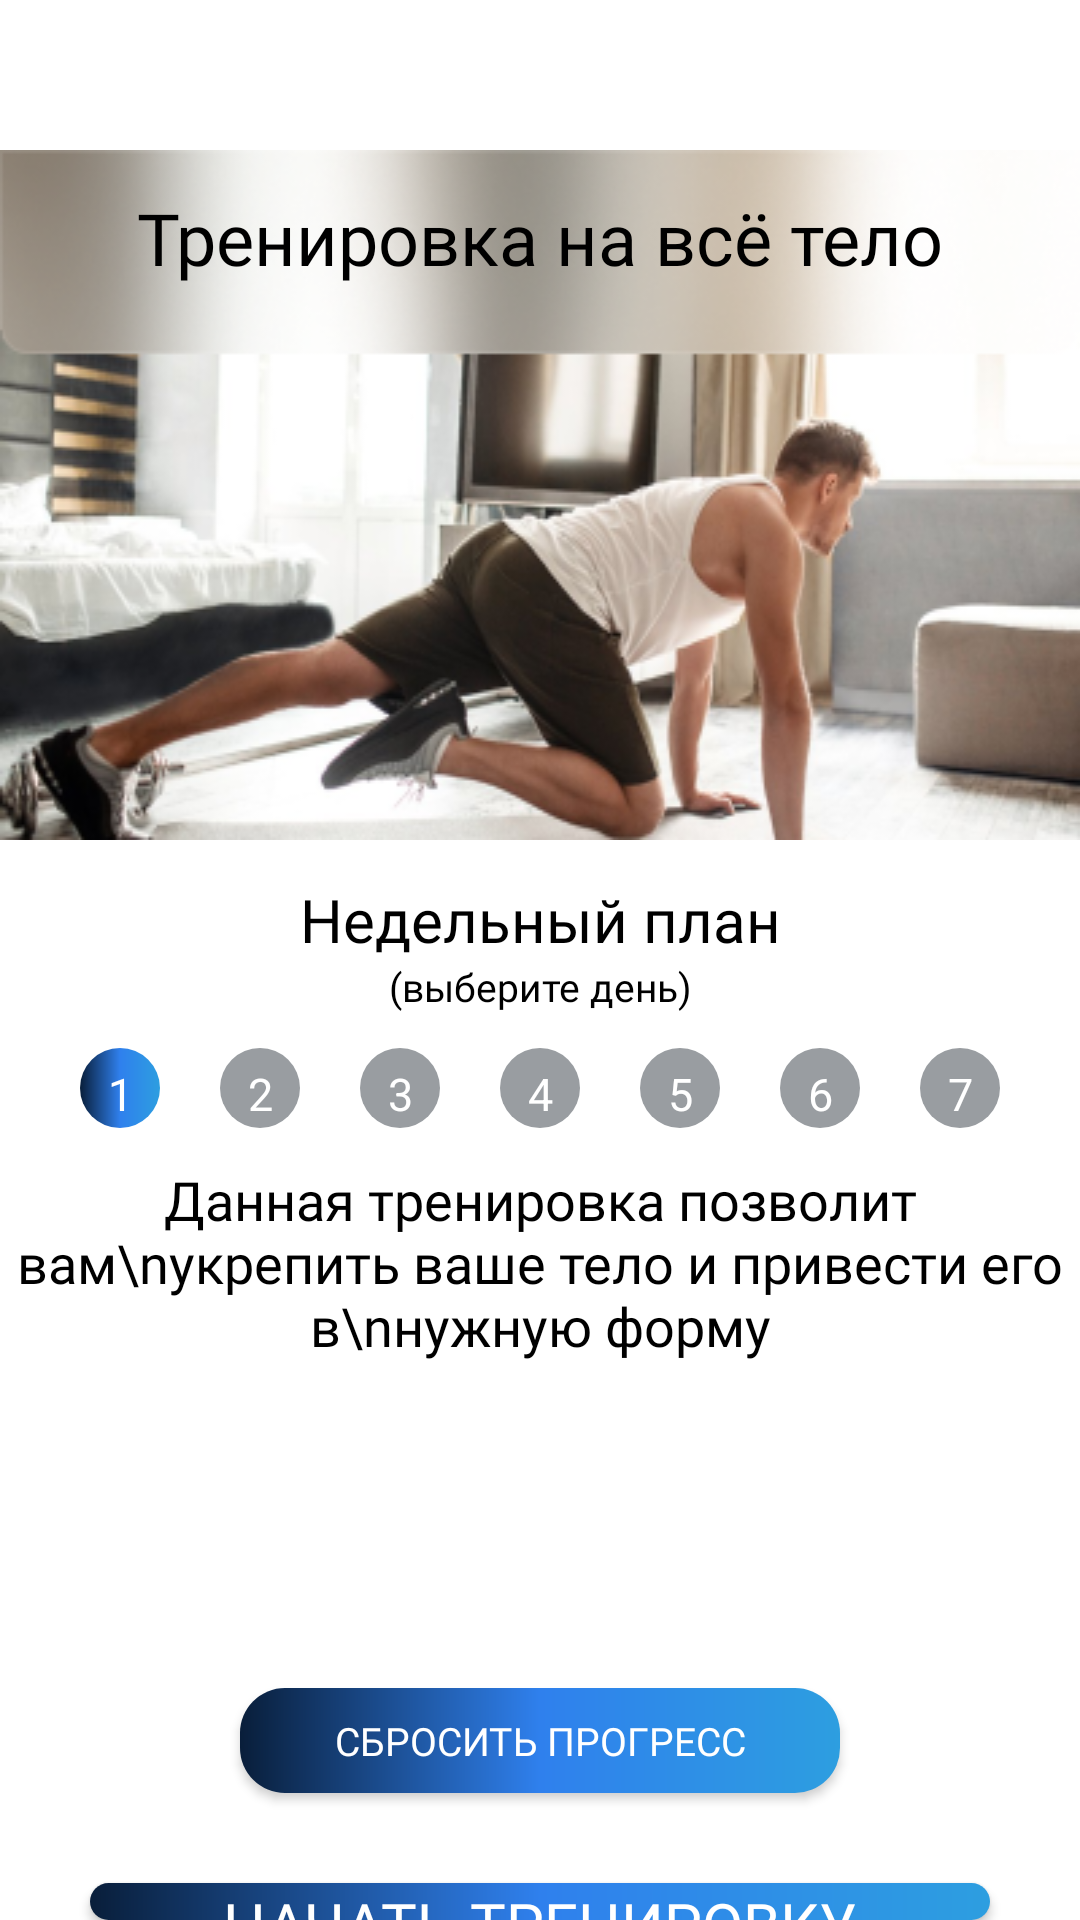

The Android layout XML behind this screen, and the referenced resources:
<!-- AndroidManifest.xml: application theme Theme.GamersGym -->
<!-- res/layout/activity_full_body_workout.xml -->
<?xml version="1.0" encoding="utf-8"?>
<LinearLayout xmlns:android="http://schemas.android.com/apk/res/android"
    xmlns:tools="http://schemas.android.com/tools"
    android:layout_width="match_parent"
    android:layout_height="match_parent"
    android:orientation="vertical"
    tools:context=".Workouts.FullBodyWorkoutActivity">
        <LinearLayout
            android:layout_height="wrap_content"
            android:layout_width="wrap_content"
            android:orientation="vertical"
            android:layout_gravity="center"
            android:paddingTop="50dp"
            >
        <TextView
            android:layout_width="wrap_content"
            android:layout_height="wrap_content"
            android:textColor="@color/black"
            android:fontFamily="@font/inter_bold"
            android:background="@drawable/fullbody_background"
            android:textSize="24dp"
            android:textAlignment="center"
            android:paddingTop="13dp"
            android:text="Тренировка на всё тело"
            />
        <TextView
            android:layout_width="match_parent"
            android:layout_height="wrap_content"
            android:paddingTop="13dp"
            android:fontFamily="@font/inter"
            android:textColor="@color/black"
            android:textAlignment="center"
            android:textSize="20sp"
            android:text="Недельный план"
            />
        <TextView
            android:layout_width="match_parent"
            android:layout_height="wrap_content"
            android:fontFamily="@font/inter_light_italic"
            android:textColor="@color/black"
            android:textAlignment="center"
            android:textSize="13sp"
            android:text="(выберите день)"
            />
    </LinearLayout>
    <LinearLayout
        android:layout_height="150px"
        android:layout_width="wrap_content"
        android:orientation="horizontal"
        android:layout_gravity="center"
        >
        <LinearLayout
            android:layout_height="wrap_content"
            android:layout_width="wrap_content"
            android:orientation="horizontal"
            android:layout_gravity="center"
            >
            <TextView
                android:id="@+id/day1"
                android:layout_width="80px"
                android:layout_height="80px"
                android:background="@drawable/circle_background_active"
                android:textColor="@color/white"
                android:textAlignment="center"
                android:paddingTop="5dp"
                android:layout_marginRight="20dp"
                android:textSize="15dp"
                android:text="1"
                />
            <TextView
                android:id="@+id/day2"
                android:layout_width="80px"
                android:layout_height="80px"
                android:background="@drawable/circle_background_inactive"
                android:textColor="@color/white"
                android:textAlignment="center"
                android:paddingTop="5dp"
                android:layout_marginRight="20dp"
                android:textSize="15dp"
                android:text="2"
                />
            <TextView
                android:id="@+id/day3"
                android:layout_width="80px"
                android:layout_height="80px"
                android:background="@drawable/circle_background_inactive"
                android:textColor="@color/white"
                android:textAlignment="center"
                android:paddingTop="5dp"
                android:layout_marginRight="20dp"
                android:textSize="15dp"
                android:text="3"
                />
            <TextView
                android:id="@+id/day4"
                android:layout_width="80px"
                android:layout_height="80px"
                android:background="@drawable/circle_background_inactive"
                android:textColor="@color/white"
                android:textAlignment="center"
                android:paddingTop="5dp"
                android:layout_marginRight="20dp"
                android:textSize="15dp"
                android:text="4"
                />
            <TextView
                android:id="@+id/day5"
                android:layout_width="80px"
                android:layout_height="80px"
                android:background="@drawable/circle_background_inactive"
                android:textColor="@color/white"
                android:textAlignment="center"
                android:paddingTop="5dp"
                android:layout_marginRight="20dp"
                android:textSize="15dp"
                android:text="5"
                />
            <TextView
                android:id="@+id/day6"
                android:layout_width="80px"
                android:layout_height="80px"
                android:background="@drawable/circle_background_inactive"
                android:textColor="@color/white"
                android:textAlignment="center"
                android:paddingTop="5dp"
                android:layout_marginRight="20dp"
                android:textSize="15dp"
                android:text="6"
                />
            <TextView
                android:id="@+id/day7"
                android:layout_width="80px"
                android:layout_height="80px"
                android:background="@drawable/circle_background_inactive"
                android:textColor="@color/white"
                android:textAlignment="center"
                android:paddingTop="5dp"
                android:textSize="15dp"
                android:text="7"
                />
        </LinearLayout>
    </LinearLayout>
    <TextView
        android:layout_width="wrap_content"
        android:layout_height="wrap_content"
        android:textAlignment="center"
        android:layout_gravity="center"
        android:fontFamily="@font/inter_light_italic"
        android:textSize="18dp"
        android:textColor="@color/black"
        android:text="Данная тренировка позволит вам\nукрепить ваше тело и привести его в\nнужную форму"
        />
    <TextView
        android:id="@+id/text2"
        android:layout_width="wrap_content"
        android:layout_height="wrap_content"
        android:textAlignment="center"
        android:layout_gravity="center"
        android:layout_marginTop="20sp"
        android:fontFamily="@font/inter_light_italic"
        android:textSize="18dp"
        android:textColor="@color/black"
        />
    <TextView
        android:id="@+id/text3"
        android:layout_width="wrap_content"
        android:layout_height="wrap_content"
        android:textAlignment="center"
        android:layout_gravity="center"
        android:layout_marginTop="20sp"
        android:fontFamily="@font/inter_light_italic"
        android:textSize="18dp"
        android:textColor="@color/black"
        />
    <androidx.appcompat.widget.AppCompatButton
        android:textColor="@color/white"
        android:background="@drawable/round_corners_blue"
        android:id="@+id/reset_progress"
        android:layout_width="200dp"
        android:layout_height="35dp"
        android:layout_marginTop="20sp"
        android:layout_gravity="center"
        android:fontFamily="@font/inter"
        android:text="Сбросить прогресс"
        android:textSize="13dp"
        />
    <androidx.appcompat.widget.AppCompatButton
        android:textColor="@color/white"
        android:background="@drawable/round_corners_blue"
        android:id="@+id/start_workout"
        android:layout_width="300dp"
        android:layout_height="wrap_content"
        android:layout_marginTop="30sp"
        android:layout_gravity="center"
        android:fontFamily="@font/inter"
        android:text="Начать тренировку"
        android:textSize="20dp"
        />
    <FrameLayout
        android:layout_height="match_parent"
        android:layout_width="wrap_content"
        android:layout_gravity="right">
        <ImageButton
            android:id="@+id/back_to_tabs"
            android:src="@drawable/back_icon"
            android:layout_width="wrap_content"
            android:layout_height="wrap_content"
            android:background="@null"
            android:layout_gravity="bottom"
            android:layout_marginBottom="50dp"
            android:layout_marginRight="50dp"
            />
    </FrameLayout>
</LinearLayout>
<!-- resources referenced by this layout -->
<resources>
  <!-- drawable back_icon (drawable) -->
  <vector xmlns:android="http://schemas.android.com/apk/res/android"
      xmlns:aapt="http://schemas.android.com/aapt"
      android:width="50dp"
      android:height="50dp"
      android:viewportWidth="50"
      android:viewportHeight="50">
    <path
        android:pathData="M50,25C50,38.807 38.807,50 25,50C11.193,50 0,38.807 0,25C0,11.193 11.193,0 25,0C38.807,0 50,11.193 50,25Z">
      <aapt:attr name="android:fillColor">
        <gradient 
            android:startX="-21.875"
            android:startY="30.625"
            android:endX="50"
            android:endY="25"
            android:type="linear">
          <item android:offset="0" android:color="#FF091E3A"/>
          <item android:offset="0.5" android:color="#FF2F80ED"/>
          <item android:offset="1" android:color="#FF2D9EE0"/>
        </gradient>
      </aapt:attr>
    </path>
    <path
        android:pathData="M33.845,8.488C34.496,9.139 34.496,10.194 33.845,10.845L20.024,24.667L33.845,38.488C34.496,39.139 34.496,40.194 33.845,40.845C33.194,41.496 32.139,41.496 31.488,40.845L16.488,25.845C15.837,25.194 15.837,24.139 16.488,23.488L31.488,8.488C32.139,7.837 33.194,7.837 33.845,8.488Z"
        android:fillColor="#ffffff"
        android:fillType="evenOdd"/>
  </vector>
  <!-- drawable circle_background_active (drawable) -->
  <?xml version="1.0" encoding="utf-8"?>
  <shape xmlns:android="http://schemas.android.com/apk/res/android" >
      <stroke android:width="0dp"/>
      <corners android:radius="500dp"/>
      <gradient android:startColor="#091E3A"
          android:centerColor="#2F80ED"
          android:endColor="#2D9EE0"/>
  </shape>
  <!-- drawable circle_background_inactive (drawable) -->
  <?xml version="1.0" encoding="utf-8"?>
  <shape xmlns:android="http://schemas.android.com/apk/res/android" >
  <stroke android:width="0dp"/>
  <corners android:radius="500dp"/>
  <solid android:color="#999DA1" />
  </shape>
  <!-- drawable fullbody_background: png bitmap (drawable, 122477 bytes) -->
  <!-- drawable round_corners_blue (drawable) -->
  <?xml version="1.0" encoding="utf-8"?>
  <shape xmlns:android="http://schemas.android.com/apk/res/android" >
      <stroke android:width="0dp"/>
      <corners android:radius="15dp"/>
      <gradient android:startColor="#091E3A"
          android:centerColor="#2F80ED"
          android:endColor="#2D9EE0"/>
  </shape>
  <style name="Theme.GamersGym" parent="Theme.MaterialComponents.Light.NoActionBar">
          <item name="android:forceDarkAllowed" tools:targetApi="34">false</item>
          
          <item name="colorPrimary">@color/purple_500</item>
          <item name="colorPrimaryVariant">@color/purple_700</item>
          <item name="colorOnPrimary">@color/white</item>
          
          <item name="colorSecondary">@color/teal_200</item>
          <item name="colorSecondaryVariant">@color/teal_700</item>
          <item name="colorOnSecondary">@color/black</item>
          
          <item name="android:statusBarColor">?attr/colorPrimaryVariant</item>
          
      </style>
  <!-- not gathered from this repository: default colours our renderer supplied (Android Studio template values) -->
  <color name="purple_500">#FF6200EE</color>
  <color name="purple_700">#FF3700B3</color>
  <color name="teal_200">#FF03DAC5</color>
  <color name="teal_700">#FF018786</color>
  <color name="black">#FF000000</color>
  <color name="white">#FFFFFFFF</color>
</resources>
